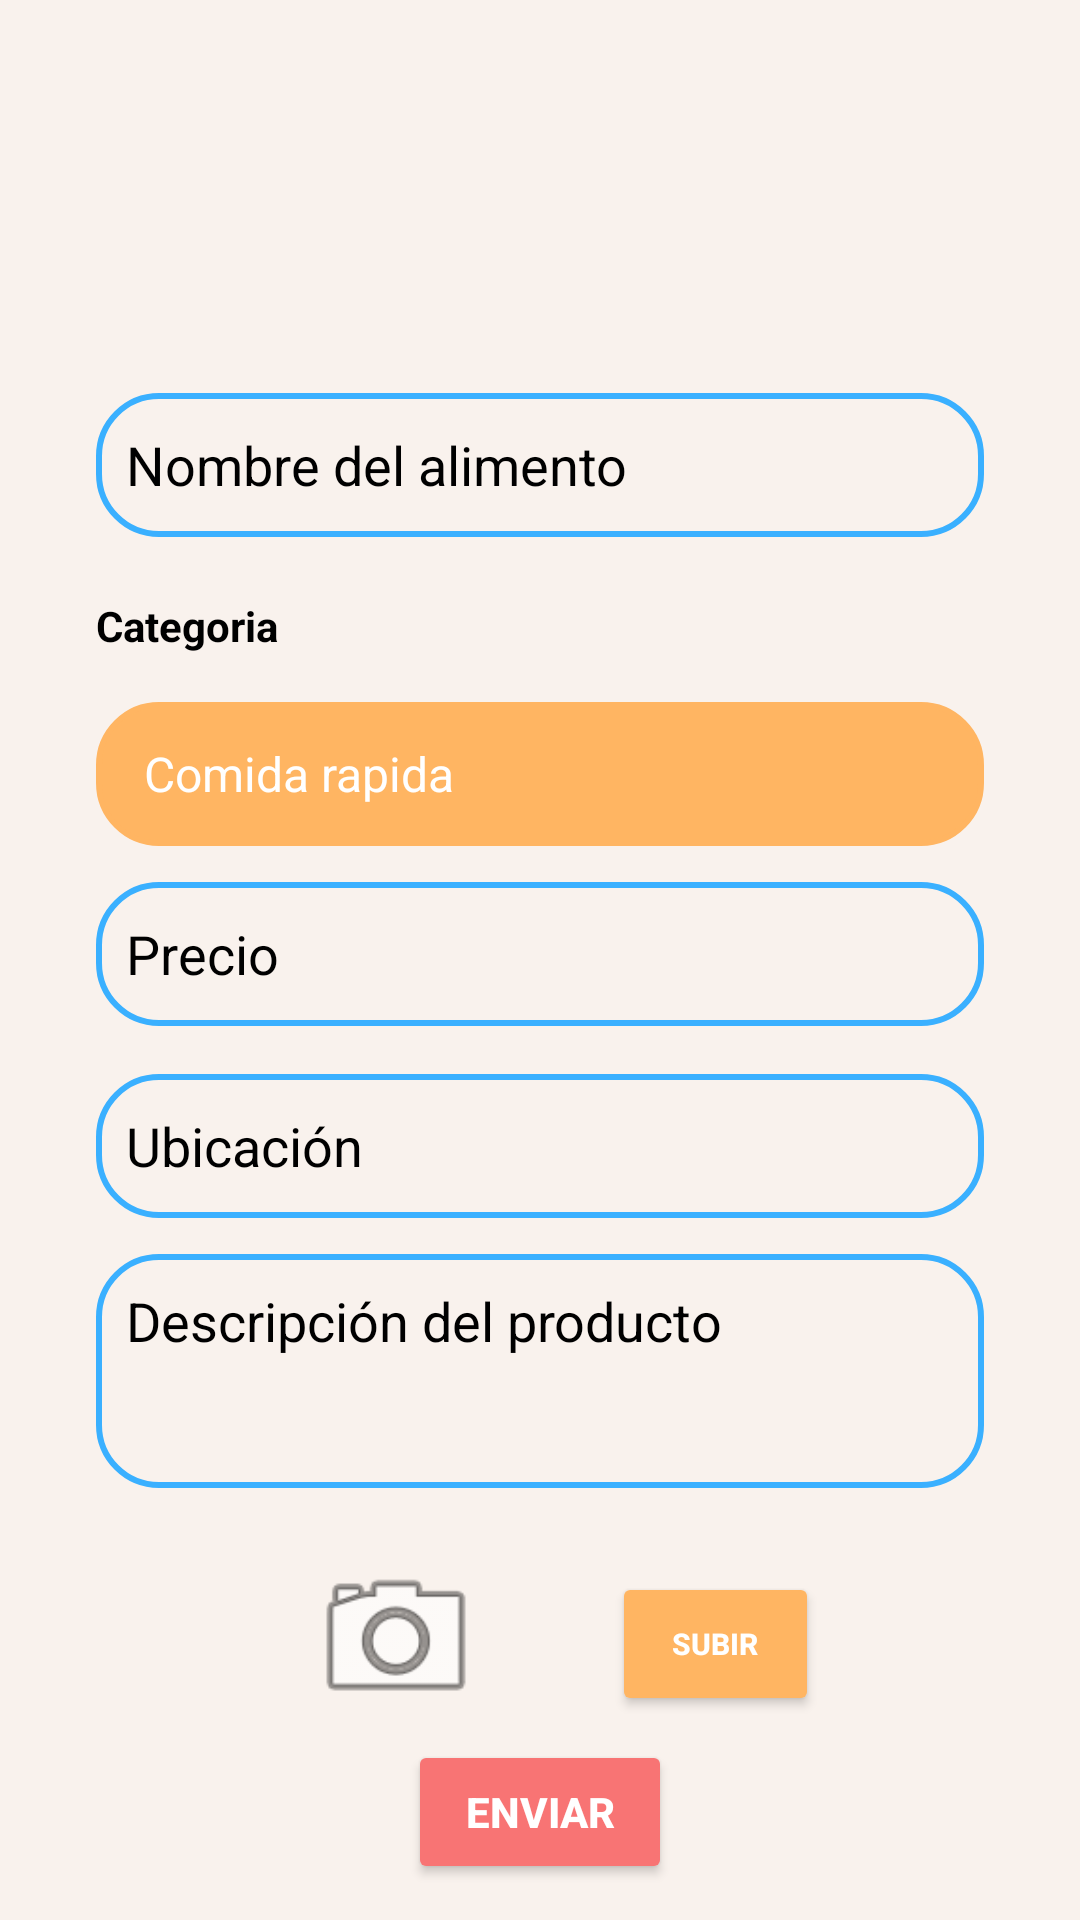

Layout XML and referenced resources for this Android screen:
<!-- AndroidManifest.xml: application theme Theme.RapiCoop -->
<!-- res/layout/activity_ofertarcomida.xml -->
<?xml version="1.0" encoding="utf-8"?>
<androidx.constraintlayout.widget.ConstraintLayout xmlns:android="http://schemas.android.com/apk/res/android"
    xmlns:app="http://schemas.android.com/apk/res-auto"
    xmlns:tools="http://schemas.android.com/tools"
    android:layout_width="match_parent"
    android:layout_height="match_parent"
    android:theme="@style/Theme.Design.NoActionBar"
    android:background="#F9F2ED"
    >

    <Spinner
        android:id="@+id/spinner"
        style="@style/Widget.AppCompat.TextView.SpinnerItem"
        android:layout_width="match_parent"
        android:layout_height="48dp"
        android:layout_marginStart="32dp"
        android:layout_marginTop="16dp"
        android:layout_marginEnd="32dp"
        android:backgroundTint="#FFB562"
        android:background="@drawable/style_borde"
        android:ellipsize="end"
        android:gravity="center_vertical"
        android:lines="1"
        android:contentDescription="@string/app_name"
        android:entries="@array/categoria"
        app:layout_constraintEnd_toEndOf="parent"
        app:layout_constraintHorizontal_bias="0.0"
        app:layout_constraintStart_toStartOf="parent"
        app:layout_constraintTop_toBottomOf="@+id/textView10"
        />


    <EditText
        android:id="@+id/precio"
        android:layout_width="match_parent"
        android:layout_height="48dp"
        android:layout_marginStart="32dp"
        android:layout_marginTop="12dp"
        android:layout_marginEnd="32dp"
        android:ems="10"
        android:hint="Precio"
        android:background="@drawable/style_borde"
        android:inputType="textPersonName"
        android:textColor="#000000"
        android:textColorHint="#000000"
        app:layout_constraintEnd_toEndOf="parent"
        app:layout_constraintHorizontal_bias="0.0"
        app:layout_constraintStart_toStartOf="parent"
        app:layout_constraintTop_toBottomOf="@+id/spinner" />



    <EditText
        android:id="@+id/ubicacion"
        android:layout_width="match_parent"
        android:layout_height="48dp"
        android:layout_marginStart="32dp"
        android:layout_marginTop="76dp"
        android:layout_marginEnd="32dp"
        android:ems="10"
        android:hint="Ubicación"
        android:inputType="textPersonName"
        android:textColor="#000000"
        android:textColorHint="#000000"
        android:background="@drawable/style_borde"
        app:layout_constraintEnd_toEndOf="parent"
        app:layout_constraintHorizontal_bias="0.0"
        app:layout_constraintStart_toStartOf="parent"
        app:layout_constraintTop_toBottomOf="@+id/spinner" />

    <Button
        android:id="@+id/subir"
        android:layout_width="69dp"
        android:layout_height="48dp"
        android:layout_marginStart="8dp"
        android:layout_marginTop="28dp"
        android:layout_marginEnd="60dp"
        android:backgroundTint="#FFB562"
        android:text="Subir"
        android:textSize="9.9dp"
        android:textStyle="bold"
        app:layout_constraintEnd_toEndOf="parent"
        app:layout_constraintHorizontal_bias="0.342"
        app:layout_constraintStart_toEndOf="@+id/seleccion"
        app:layout_constraintTop_toBottomOf="@+id/descripcion" />

    <EditText
        android:id="@+id/descripcion"
        android:layout_width="match_parent"
        android:layout_height="78dp"
        android:layout_marginStart="32dp"
        android:layout_marginTop="76dp"
        android:layout_marginEnd="32dp"
        android:ems="10"
        android:gravity="start|top"
        android:hint="Descripción del producto"
        android:background="@drawable/style_borde"
        android:inputType="textMultiLine"
        android:textColor="#000000"
        android:textColorHint="#000000"
        app:layout_constraintEnd_toEndOf="parent"
        app:layout_constraintHorizontal_bias="0.0"
        app:layout_constraintStart_toStartOf="parent"
        app:layout_constraintTop_toBottomOf="@+id/precio" />

    <TextView
        android:id="@+id/textView10"
        android:layout_width="wrap_content"
        android:layout_height="wrap_content"
        android:layout_marginStart="32dp"
        android:layout_marginTop="20dp"
        android:text="Categoria "
        android:textColor="#000000"
        android:textStyle="bold"
        app:layout_constraintEnd_toEndOf="parent"
        app:layout_constraintHorizontal_bias="0.0"
        app:layout_constraintStart_toStartOf="parent"
        app:layout_constraintTop_toBottomOf="@+id/ubi" />

    <EditText
        android:id="@+id/ubi"
        android:layout_width="match_parent"
        android:layout_height="48dp"
        android:layout_marginStart="32dp"
        android:layout_marginTop="32dp"
        android:layout_marginEnd="32dp"
        android:ems="10"
        android:hint="Nombre del alimento"
        android:background="@drawable/style_borde"
        android:inputType="textPersonName"
        android:textColor="#000000"
        android:textColorHint="#000000"
        app:layout_constraintEnd_toEndOf="parent"
        app:layout_constraintStart_toStartOf="parent"
        app:layout_constraintTop_toBottomOf="@+id/imageView2"
        />

    <Button
        android:id="@+id/Buscar"
        android:layout_width="wrap_content"
        android:layout_height="wrap_content"
        android:layout_marginTop="1dp"
        android:backgroundTint="#F87474"
        android:text="Enviar"
        android:textStyle="bold"
        app:layout_constraintBottom_toBottomOf="parent"
        app:layout_constraintEnd_toEndOf="parent"
        app:layout_constraintStart_toStartOf="parent"
        app:layout_constraintTop_toBottomOf="@+id/seleccion"
        app:layout_constraintVertical_bias="0.192" />

    <ImageView
        android:id="@+id/imageView2"
        android:layout_width="93dp"
        android:layout_height="83dp"
        android:layout_marginTop="16dp"
        app:layout_constraintEnd_toEndOf="parent"
        app:layout_constraintStart_toStartOf="parent"
        app:layout_constraintTop_toTopOf="parent"
        app:srcCompat="@drawable/comida_rapida" />

    <ImageView
        android:id="@+id/seleccion"
        android:layout_width="100dp"
        android:layout_height="60dp"
        android:layout_marginTop="516dp"
        app:layout_constraintEnd_toEndOf="parent"
        app:layout_constraintHorizontal_bias="0.315"
        app:layout_constraintStart_toStartOf="parent"
        app:layout_constraintTop_toTopOf="parent"
        app:srcCompat="@android:drawable/ic_menu_camera" />

</androidx.constraintlayout.widget.ConstraintLayout>
<!-- resources referenced by this layout -->
<resources>
  <string-array name="categoria">
  
          <item>Comida rapida</item>
          <item>Ensalada</item>
          <item>Bebida</item>
          <item>Postres</item>
  
      </string-array>
  <!-- drawable style_borde (drawable) -->
  <?xml version="1.0" encoding="utf-8"?>
  <shape xmlns:android="http://schemas.android.com/apk/res/android"
      android:shape="rectangle">
  
      <stroke
          android:width="2sp"
          android:color="#3AB0FF"/>
      <padding
          android:bottom="10sp"
          android:left="10sp"
          android:right="10sp"
          android:top="10sp"/>
      <corners android:radius="20dp"/>
  
  </shape>
  <string name="app_name">RapiCoop</string>
  <style name="Theme.RapiCoop" parent="Theme.AppCompat.Light.NoActionBar">
          
          <item name="colorPrimary">@color/purple_500</item>
          <item name="colorPrimaryVariant">@color/purple_700</item>
          <item name="colorOnPrimary">@color/white</item>
          
          <item name="colorSecondary">@color/teal_200</item>
          <item name="colorSecondaryVariant">@color/teal_700</item>
          <item name="colorOnSecondary">@color/black</item>
          
          <item name="android:statusBarColor" tools:targetApi="l">?attr/colorPrimaryVariant</item>
          
      </style>
  <!-- not gathered from this repository: default colours our renderer supplied (Android Studio template values) -->
  <color name="purple_500">#FF6200EE</color>
  <color name="purple_700">#FF3700B3</color>
  <color name="teal_200">#FF03DAC5</color>
  <color name="teal_700">#FF018786</color>
  <color name="black">#FF000000</color>
  <color name="white">#FFFFFFFF</color>
</resources>
